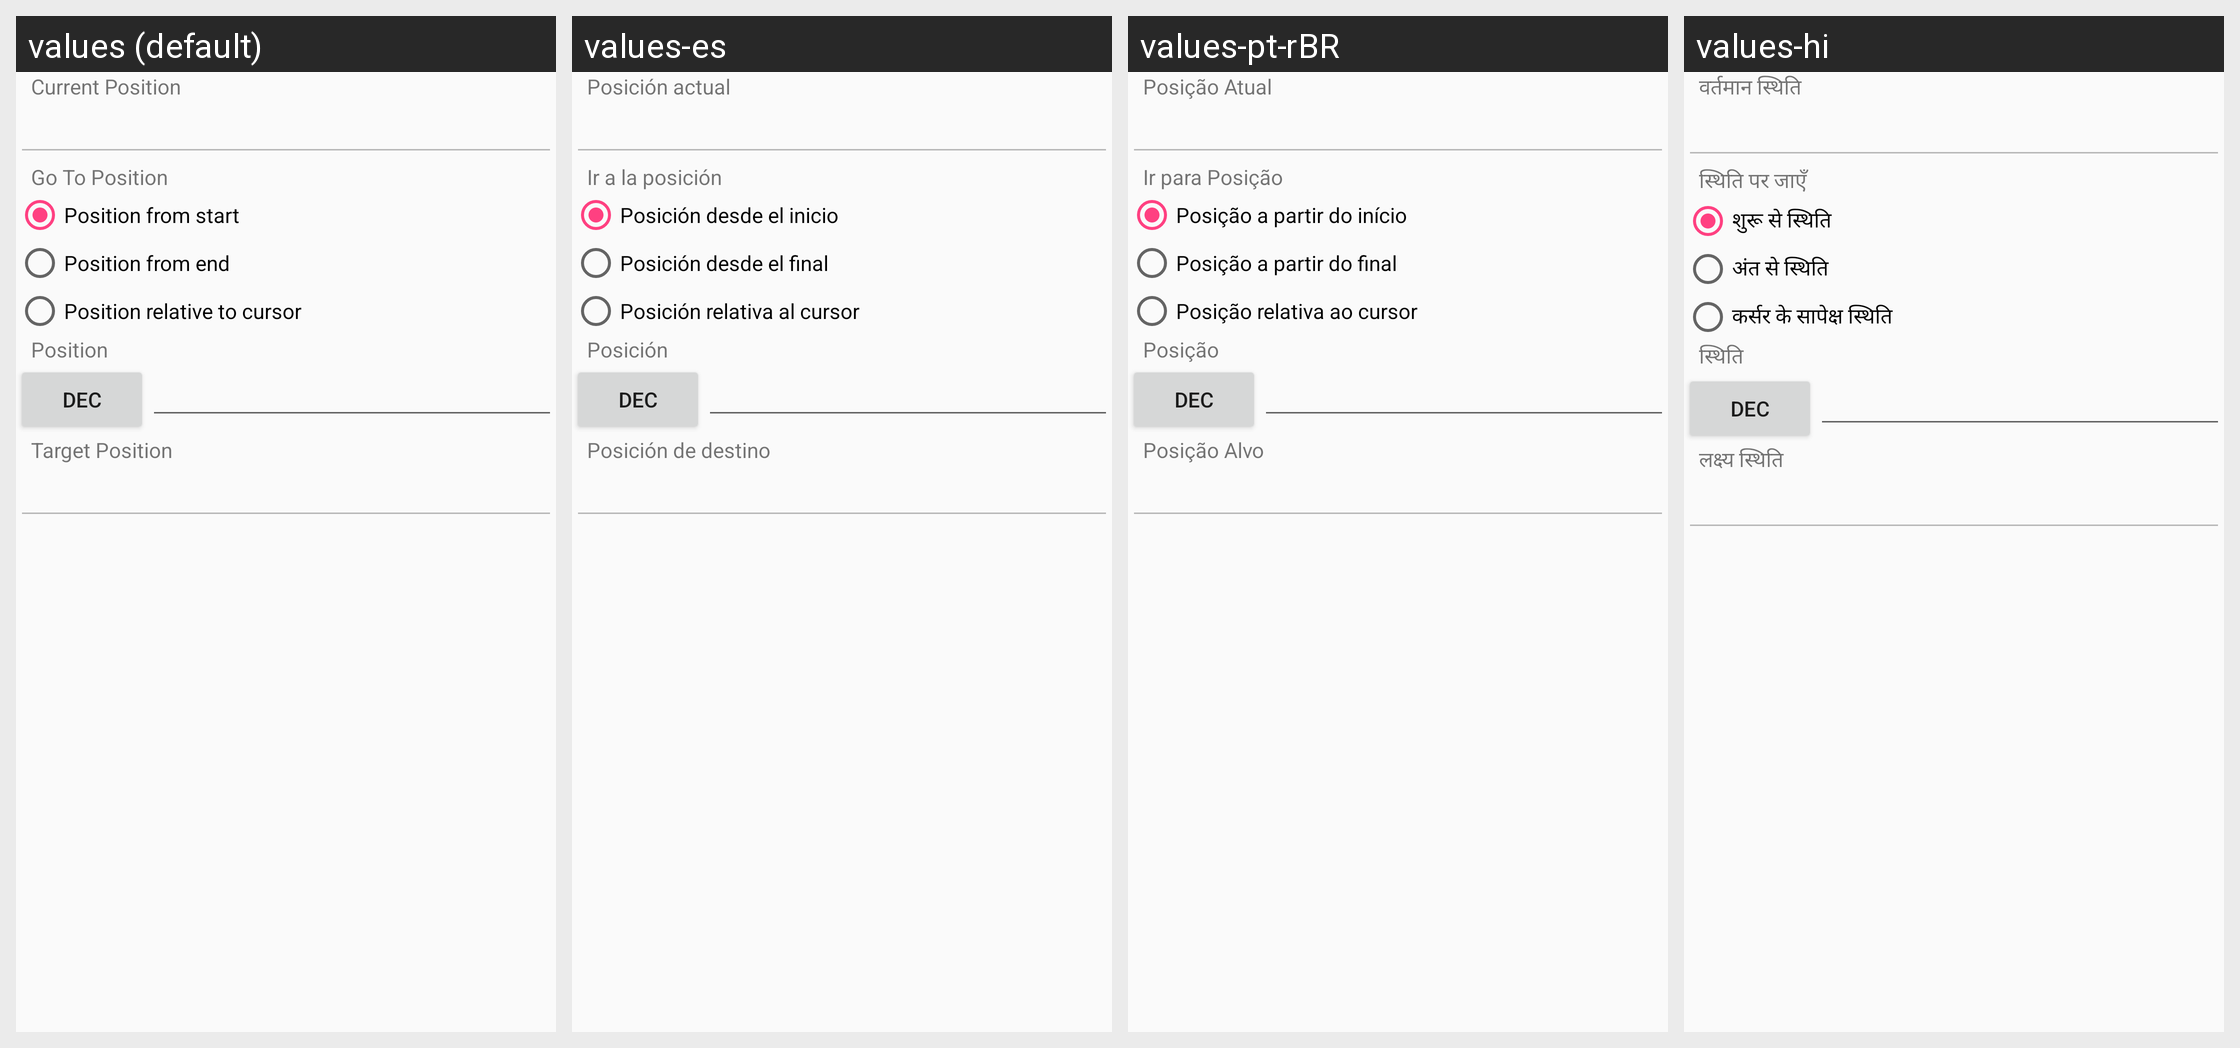

Here is an Android app screen in its default locale and in the app's own translations. Write out the translated-string differences for the strings that appear on this screen.
Android screen res/layout/go_to_position_view.xml rendered under 4 locales, left to right: values (default), values-es, values-pt-rBR, values-hi. Device: Nexus 5 (rendered at 1080×1920; each locale shown at half size, 540×960, under a caption strip naming it); theme AppTheme.
Other locales in the repository, not shown: values-cs, values-el, values-pt, values-ru, values-tr, values-uk, values-zh-rCN.
Strings drawn on this screen, with the default value and each locale's value (text and hints the layout hard-codes, and strings that could not be matched under every locale, appear in the picture but are not listed):

go_to_dialog_current_position
  values: Current Position
  values-es: Posición actual
  values-pt-rBR: Posição Atual
  values-hi: वर्तमान स्थिति

go_to_dialog_go_to_position
  values: Go To Position
  values-es: Ir a la posición
  values-pt-rBR: Ir para Posição
  values-hi: स्थिति पर जाएँ

go_to_dialog_from_start
  values: Position from start
  values-es: Posición desde el inicio
  values-pt-rBR: Posição a partir do início
  values-hi: शुरू से स्थिति

go_to_dialog_from_end
  values: Position from end
  values-es: Posición desde el final
  values-pt-rBR: Posição a partir do final
  values-hi: अंत से स्थिति

go_to_dialog_relative_to_cursor
  values: Position relative to cursor
  values-es: Posición relativa al cursor
  values-pt-rBR: Posição relativa ao cursor
  values-hi: कर्सर के सापेक्ष स्थिति

go_to_dialog_position
  values: Position
  values-es: Posición
  values-pt-rBR: Posição
  values-hi: स्थिति

go_to_dialog_target_position
  values: Target Position
  values-es: Posición de destino
  values-pt-rBR: Posição Alvo
  values-hi: लक्ष्य स्थिति
